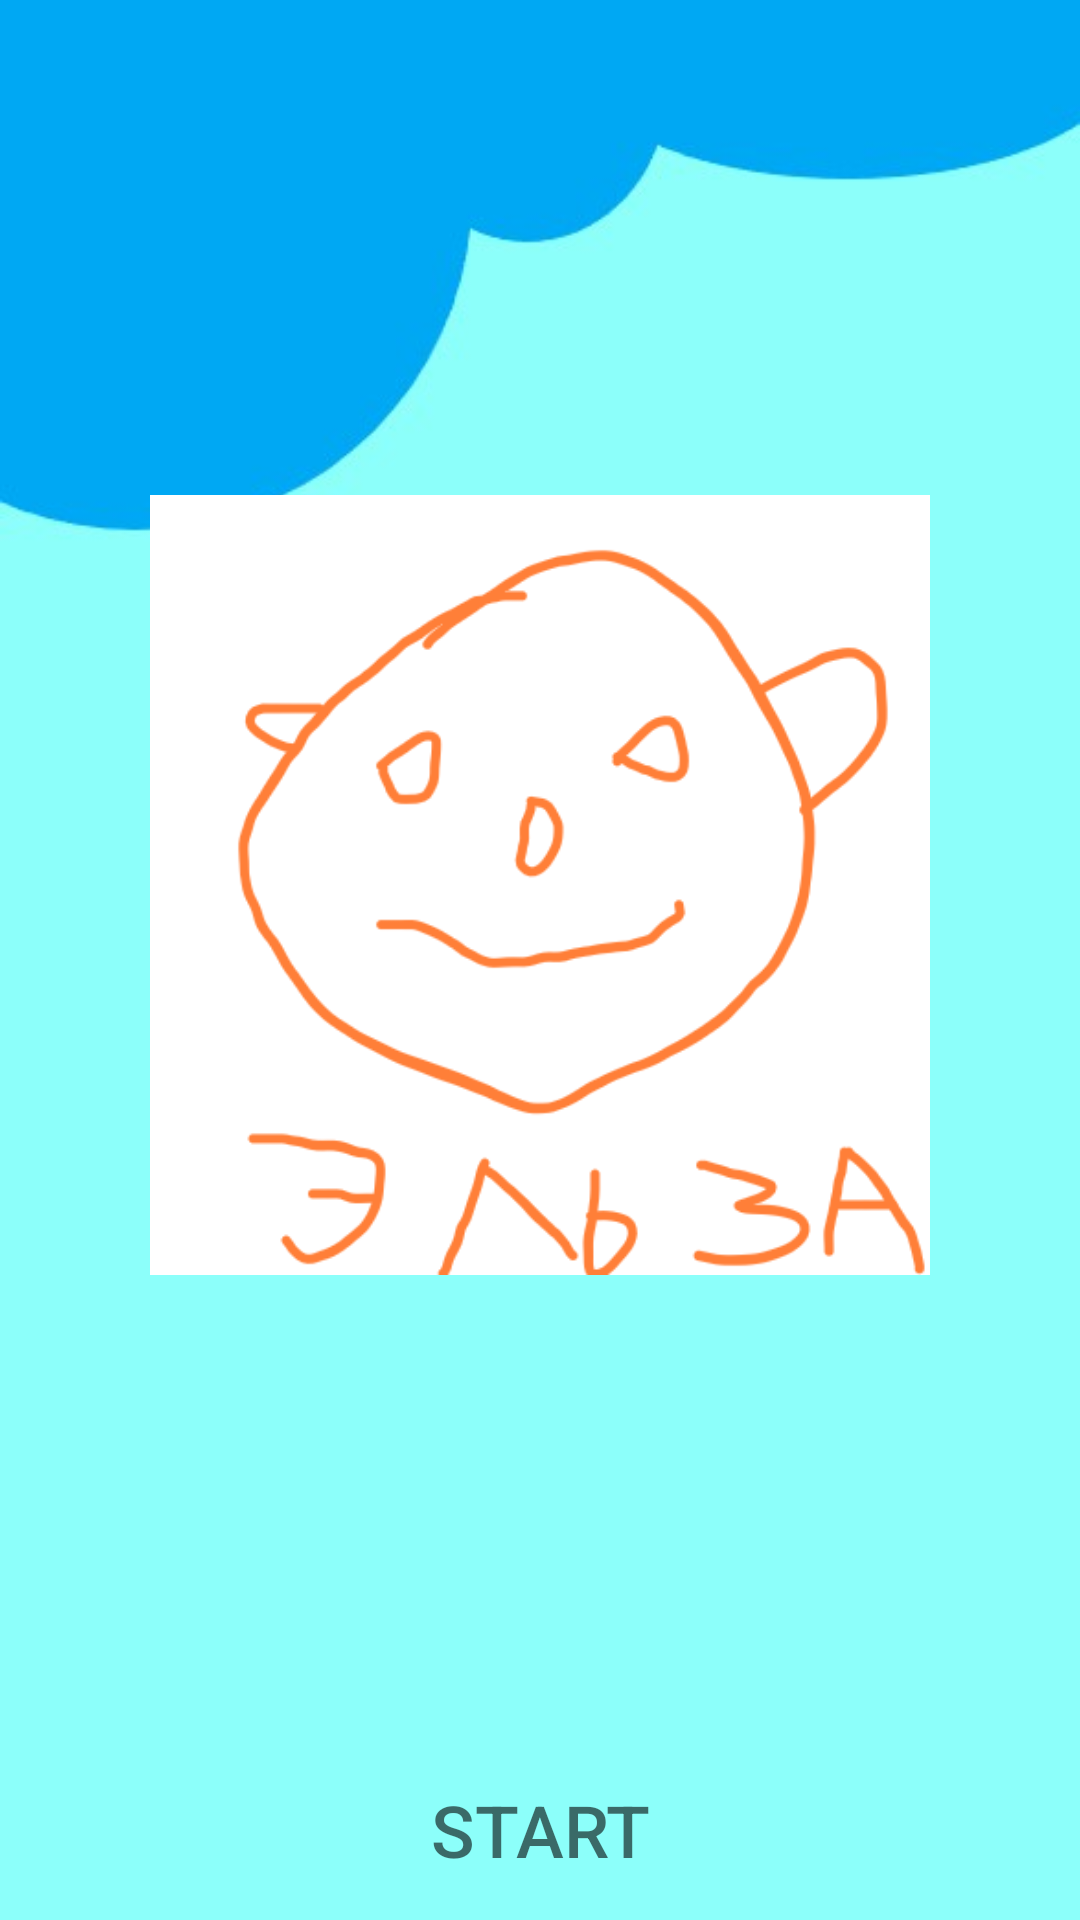

The Android layout XML behind this screen, and the referenced resources:
<!-- AndroidManifest.xml: application theme Theme.EnglishApp -->
<!-- res/layout/activity_main.xml -->
<?xml version="1.0" encoding="utf-8"?>
<RelativeLayout xmlns:android="http://schemas.android.com/apk/res/android"
    xmlns:tools="http://schemas.android.com/tools"
    android:layout_width="match_parent"
    android:layout_height="match_parent"
    tools:context=".MainActivity">


    <ImageView
        android:id="@+id/main_background"
        android:layout_width="match_parent"
        android:layout_height="match_parent"
        android:scaleType="centerCrop"
        android:src="@drawable/main_background"
        tools:ignore="ImageContrastCheck,ImageContrastCheck"
        android:contentDescription="@null"/>

    <ImageView
        android:id="@+id/main_img_boy"
        android:layout_width="wrap_content"
        android:layout_height="wrap_content"
        android:layout_centerHorizontal="true"
        android:layout_marginStart="50dp"
        android:layout_marginTop="150dp"
        android:layout_marginEnd="50dp"
        android:layout_marginBottom="200dp"
        android:src="@drawable/main_img_boy"
        android:contentDescription="@null"/>

    <LinearLayout
        android:id="@+id/startLayout"
        android:layout_width="wrap_content"
        android:layout_height="60dp"
        android:layout_alignParentBottom="true"
        android:layout_centerHorizontal="true"
        android:padding="10dp"
        android:orientation="horizontal">

        <Button
            android:id="@+id/buttonStart"
            android:layout_width="wrap_content"
            android:layout_height="wrap_content"
            android:background="@drawable/button_stroke_black95_press_white"
            android:layout_weight="1"
            android:text="@string/start"
            android:paddingLeft="10dp"
            android:paddingRight="10dp"
            android:textColor="@color/black95"
            android:textSize="24sp"/>
    </LinearLayout>
</RelativeLayout>
<!-- resources referenced by this layout -->
<resources>
  <color name="black95">#95000000</color>
  <!-- drawable button_stroke_black95_press_white (drawable) -->
  <?xml version="1.0" encoding="utf-8"?>
  <selector xmlns:android="http://schemas.android.com/apk/res/android">
    <item android:state_pressed="false" android:drawable="@drawable/style_btn_stroke_black95"/>
      <item android:state_pressed="true" android:drawable="@drawable/style_btn_stroke_black95_press_white"/>
  </selector>
  <!-- drawable main_background: jpg bitmap (drawable, 9899 bytes) -->
  <!-- drawable main_img_boy: png bitmap (drawable, 23674 bytes) -->
  <string name="start">Start</string>
  <style name="Theme.EnglishApp" parent="Theme.AppCompat.Light.NoActionBar">
          
          <item name="colorPrimary">@color/purple_500</item>
          <item name="colorPrimaryVariant">@color/purple_700</item>
          <item name="colorOnPrimary">@color/white</item>
          
          <item name="colorSecondary">@color/teal_200</item>
          <item name="colorSecondaryVariant">@color/teal_700</item>
          <item name="colorOnSecondary">@color/black95</item>
          
          <item name="android:statusBarColor" tools:targetApi="l">?attr/colorPrimaryVariant</item>
          
      </style>
  <!-- drawable style_btn_stroke_black95 (drawable) -->
  <?xml version="1.0" encoding="utf-8"?>
  <shape xmlns:android="http://schemas.android.com/apk/res/android">
     <stroke android:width="2dp" android:color="@color/black95"/>
      <corners android:radius="20dp"/>
  </shape>
  <color name="purple_500">#FF6200EE</color>
  <color name="purple_700">#FF3700B3</color>
  <color name="white">#FFFFFFFF</color>
  <color name="teal_200">#FF03DAC5</color>
  <color name="teal_700">#FF018786</color>
</resources>
